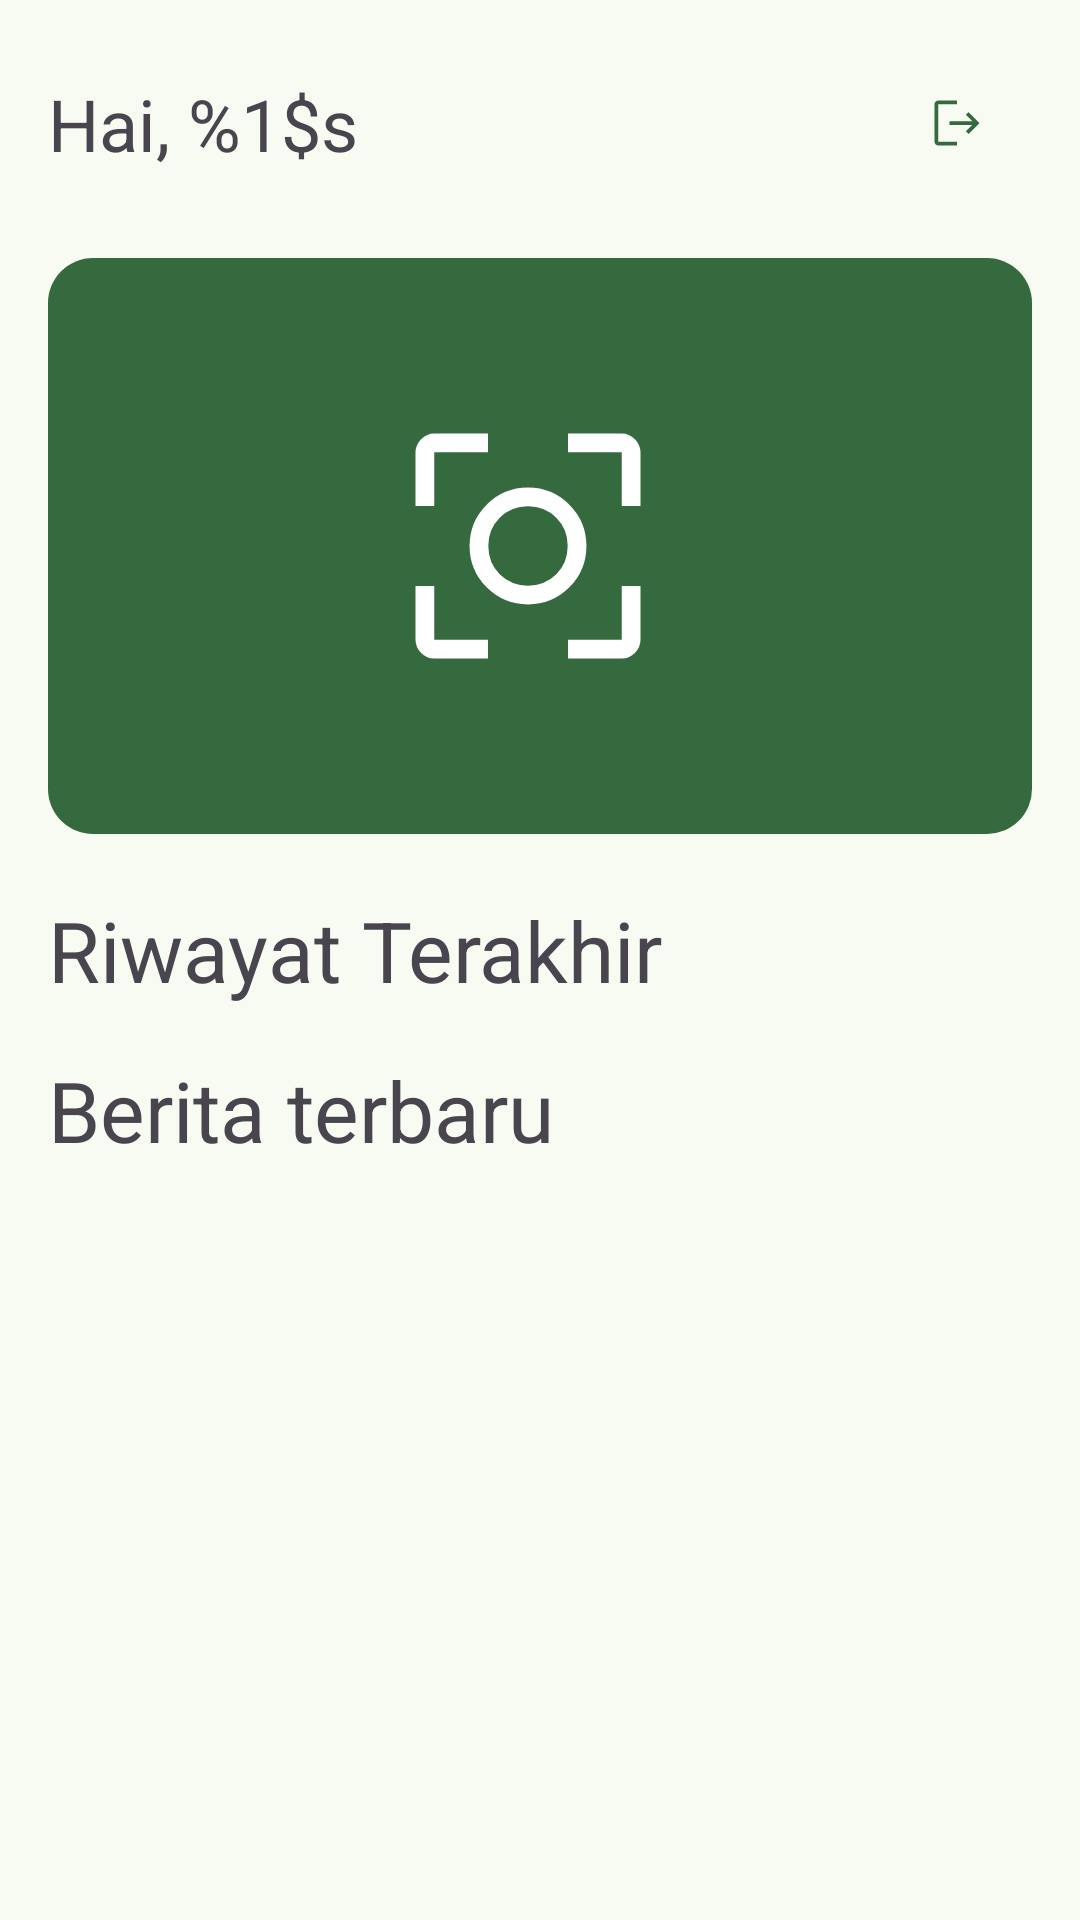

Produce the Android XML layout that renders to this screen, including the resource entries it uses.
<!-- AndroidManifest.xml: application theme Base.AppTheme -->
<!-- res/layout/fragment_home.xml -->
<?xml version="1.0" encoding="utf-8"?>
<androidx.coordinatorlayout.widget.CoordinatorLayout xmlns:android="http://schemas.android.com/apk/res/android"
    xmlns:app="http://schemas.android.com/apk/res-auto"
    xmlns:tools="http://schemas.android.com/tools"
    android:layout_width="match_parent"
    android:layout_height="match_parent"
    tools:context=".ui.home.HomeFragment"
    tools:ignore="UnusedAttribute">

    <com.google.android.material.progressindicator.LinearProgressIndicator
        android:id="@+id/linearProgress"
        android:layout_width="match_parent"
        android:layout_height="wrap_content"
        android:layout_gravity="top"
        android:indeterminate="true"
        android:visibility="gone" />

    <androidx.core.widget.NestedScrollView
        android:layout_width="match_parent"
        android:layout_height="wrap_content"
        app:layout_behavior="@string/appbar_scrolling_view_behavior">

        <LinearLayout
            android:layout_width="match_parent"
            android:layout_height="match_parent"
            android:layout_marginStart="16dp"
            android:layout_marginEnd="16dp"
            android:orientation="vertical">

            <androidx.constraintlayout.widget.ConstraintLayout
                android:layout_width="match_parent"
                android:layout_height="wrap_content"
                android:layout_marginTop="16dp">

                <TextView
                    android:id="@+id/txt_welcome"
                    android:layout_width="0dp"
                    android:layout_height="wrap_content"
                    android:lineHeight="36dp"
                    android:text="@string/title_home_name"
                    android:textSize="24sp"
                    app:layout_constraintBottom_toBottomOf="parent"
                    app:layout_constraintEnd_toStartOf="@id/btn_profile"
                    app:layout_constraintStart_toStartOf="parent"
                    app:layout_constraintTop_toTopOf="parent" />

                <com.google.android.material.button.MaterialButton
                    android:id="@+id/btn_profile"
                    style="@style/Widget.Material3.Button.IconButton"
                    android:layout_width="50dp"
                    android:layout_height="50dp"
                    app:icon="@drawable/ic_logout_48dp"
                    app:iconGravity="textStart"
                    app:iconTint="?attr/colorPrimary"
                    app:layout_constraintBottom_toBottomOf="@id/txt_welcome"
                    app:layout_constraintEnd_toEndOf="parent"
                    app:layout_constraintTop_toTopOf="@id/txt_welcome" />

            </androidx.constraintlayout.widget.ConstraintLayout>


            <com.google.android.material.button.MaterialButton
                android:id="@+id/btn_scan"
                style="@style/Widget.Material3.Button"
                android:layout_width="match_parent"
                android:layout_height="200dp"
                android:layout_marginTop="16dp"
                app:cornerRadius="15dp"
                app:icon="@drawable/ic_center_focus_strong_48dp"
                app:iconGravity="textStart"
                app:iconSize="100dp" />

            <LinearLayout
                android:id="@+id/layout_history"
                android:layout_width="match_parent"
                android:layout_height="wrap_content"
                android:layout_marginTop="16dp"
                android:orientation="vertical">

                <TextView
                    android:id="@+id/txt_history"
                    android:layout_width="match_parent"
                    android:layout_height="wrap_content"
                    android:lineHeight="36dp"
                    android:text="@string/recent_history"
                    android:textSize="28sp" />

                <androidx.recyclerview.widget.RecyclerView
                    android:id="@+id/rv_history"
                    android:layout_width="match_parent"
                    android:layout_height="wrap_content"
                    android:orientation="horizontal"
                    app:layoutManager="androidx.recyclerview.widget.LinearLayoutManager"
                    tools:listitem="@layout/item_history_grid" />

            </LinearLayout>


            <LinearLayout
                android:id="@+id/layout_news"
                android:layout_width="match_parent"
                android:layout_height="wrap_content"
                android:layout_marginTop="16dp"
                android:orientation="vertical">

                <TextView
                    android:id="@+id/txt_explore"
                    android:layout_width="match_parent"
                    android:layout_height="wrap_content"
                    android:lineHeight="36dp"
                    android:text="@string/trending_news"
                    android:textSize="28sp" />

                <androidx.recyclerview.widget.RecyclerView
                    android:id="@+id/rv_explore"
                    android:layout_width="match_parent"
                    android:layout_height="wrap_content"
                    android:layout_marginTop="8dp"
                    android:layout_marginBottom="?attr/actionBarSize"
                    android:orientation="horizontal"
                    app:layoutManager="androidx.recyclerview.widget.LinearLayoutManager"
                    tools:listitem="@layout/item_grid_explore" />
            </LinearLayout>


        </LinearLayout>

    </androidx.core.widget.NestedScrollView>


</androidx.coordinatorlayout.widget.CoordinatorLayout>
<!-- res/layout/item_history_grid.xml (included above) -->
<?xml version="1.0" encoding="utf-8"?>
<com.google.android.material.card.MaterialCardView xmlns:android="http://schemas.android.com/apk/res/android"
    xmlns:app="http://schemas.android.com/apk/res-auto"
    xmlns:tools="http://schemas.android.com/tools"
    android:layout_width="wrap_content"
    android:layout_height="wrap_content"
    android:layout_margin="8dp"
    app:cardBackgroundColor="@color/md_theme_onBackground"
    app:cardCornerRadius="15dp">

    <ImageView
        android:id="@+id/iv_history"
        android:layout_width="110dp"
        android:layout_height="110dp"
        android:adjustViewBounds="true"
        android:alpha="0.7"
        android:scaleType="centerCrop"
        tools:src="@tools:sample/avatars" />

    <TextView
        android:id="@+id/txt_name"
        android:layout_width="match_parent"
        android:layout_height="wrap_content"
        android:layout_gravity="bottom"
        android:layout_marginStart="8dp"
        android:layout_marginBottom="8dp"
        android:maxLines="1"
        android:textColor="?colorOnSecondary"
        tools:text="@tools:sample/full_names" />

</com.google.android.material.card.MaterialCardView>
<!-- res/layout/item_grid_explore.xml (included above) -->
<?xml version="1.0" encoding="utf-8"?>
<com.google.android.material.card.MaterialCardView xmlns:android="http://schemas.android.com/apk/res/android"
    xmlns:app="http://schemas.android.com/apk/res-auto"
    xmlns:tools="http://schemas.android.com/tools"
    android:layout_width="300dp"
    android:layout_height="wrap_content"
    android:layout_margin="8dp"
    app:cardCornerRadius="15dp">

    <LinearLayout
        android:layout_width="match_parent"
        android:layout_height="wrap_content"
        android:orientation="vertical">

        <ImageView
            android:id="@+id/iv_article"
            android:layout_width="300dp"
            android:layout_height="150dp"
            android:scaleType="centerCrop"
            tools:src="@tools:sample/avatars" />

        <TextView
            android:id="@+id/txt_article_title"
            android:layout_width="match_parent"
            android:layout_height="wrap_content"
            android:layout_margin="8dp"
            android:maxLines="2"
            tools:text="@tools:sample/lorem/random" />

    </LinearLayout>
</com.google.android.material.card.MaterialCardView>
<!-- resources referenced by this layout -->
<resources>
  <color name="md_theme_onBackground">#181D18</color>
  <!-- drawable ic_logout_48dp (drawable) -->
  <vector xmlns:android="http://schemas.android.com/apk/res/android"
      android:width="48dp"
      android:height="48dp"
      android:viewportWidth="960"
      android:viewportHeight="960">
      <path
          android:fillColor="#e8eaed"
          android:pathData="M180,840q-24,0 -42,-18t-18,-42v-600q0,-24 18,-42t42,-18h299v60L180,180v600h299v60L180,840ZM666,655 L623,612 725,510L360,510v-60h363L621,348l43,-43 176,176 -174,174Z" />
  </vector>
  <string name="recent_history">Riwayat Terakhir</string>
  <string name="title_home_name">Hai, %1$s</string>
  <string name="trending_news">Berita terbaru</string>
  <color name="md_theme_primary">#35693E</color>
  <color name="md_theme_onPrimary">#FFFFFF</color>
  <color name="md_theme_primaryContainer">#B7F1BA</color>
  <color name="md_theme_onPrimaryContainer">#002109</color>
  <color name="md_theme_secondary">#516351</color>
  <color name="md_theme_onSecondary">#FFFFFF</color>
  <color name="md_theme_secondaryContainer">#D4E8D1</color>
  <color name="md_theme_onSecondaryContainer">#0F1F11</color>
  <color name="md_theme_tertiary">#39656D</color>
  <color name="md_theme_onTertiary">#FFFFFF</color>
  <color name="md_theme_tertiaryContainer">#BDEAF3</color>
  <color name="md_theme_onTertiaryContainer">#001F24</color>
  <color name="md_theme_error">#BA1A1A</color>
  <color name="md_theme_onError">#FFFFFF</color>
  <color name="md_theme_errorContainer">#FFDAD6</color>
  <color name="md_theme_onErrorContainer">#410002</color>
  <color name="md_theme_background">#F7FBF2</color>
  <color name="md_theme_surface">#F7FBF2</color>
  <color name="md_theme_onSurface">#181D18</color>
  <color name="md_theme_surfaceVariant">#DDE5DA</color>
  <color name="md_theme_onSurfaceVariant">#414941</color>
  <color name="md_theme_outline">#727970</color>
  <color name="md_theme_outlineVariant">#C1C9BE</color>
  <color name="md_theme_inverseSurface">#2D322C</color>
  <color name="md_theme_inverseOnSurface">#EEF2EA</color>
  <color name="md_theme_inversePrimary">#9BD4A0</color>
  <color name="md_theme_primaryFixed">#B7F1BA</color>
  <color name="md_theme_onPrimaryFixed">#002109</color>
  <color name="md_theme_primaryFixedDim">#9BD4A0</color>
  <color name="md_theme_onPrimaryFixedVariant">#1C5129</color>
  <color name="md_theme_secondaryFixed">#D4E8D1</color>
  <color name="md_theme_onSecondaryFixed">#0F1F11</color>
  <color name="md_theme_secondaryFixedDim">#B8CCB6</color>
  <color name="md_theme_onSecondaryFixedVariant">#3A4B3A</color>
  <color name="md_theme_tertiaryFixed">#BDEAF3</color>
  <color name="md_theme_onTertiaryFixed">#001F24</color>
  <color name="md_theme_tertiaryFixedDim">#A1CED7</color>
  <color name="md_theme_onTertiaryFixedVariant">#1F4D54</color>
  <color name="md_theme_surfaceDim">#D7DBD3</color>
  <color name="md_theme_surfaceBright">#F7FBF2</color>
  <color name="md_theme_surfaceContainerLowest">#FFFFFF</color>
  <color name="md_theme_surfaceContainerLow">#F1F5EC</color>
  <color name="md_theme_surfaceContainer">#EBEFE7</color>
  <color name="md_theme_surfaceContainerHigh">#E5E9E1</color>
  <color name="md_theme_surfaceContainerHighest">#E0E4DB</color>
</resources>
